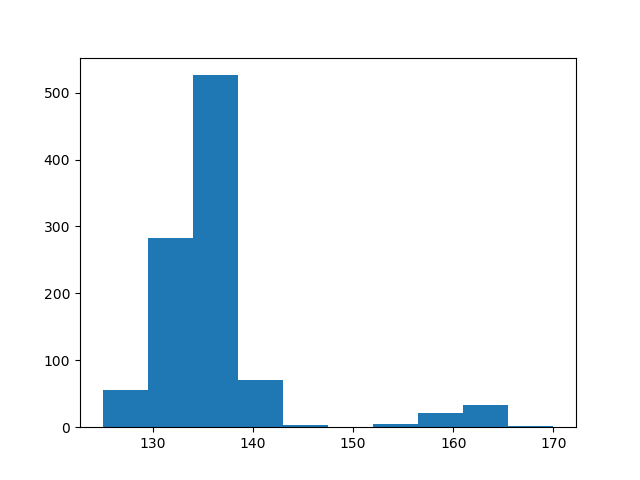

Values plotted in this chart, from the file beside it:
count, value
0, 160
1, 130
2, 133
3, 135
4, 138
5, 134
6, 134
7, 139
8, 162
9, 130
10, 139
11, 132
12, 138
13, 134
14, 130
15, 140
16, 138
17, 164
18, 135
19, 132
20, 138
21, 137
22, 136
23, 133
24, 135
25, 138
26, 134
27, 133
28, 133
29, 135
30, 133
31, 140
32, 136
33, 136
34, 132
35, 162
36, 128
37, 125
38, 138
39, 133
40, 134
41, 138
42, 131
43, 134
44, 133
45, 137
46, 138
47, 134
48, 131
49, 128
50, 138
51, 134
52, 138
53, 134
54, 133
55, 138
56, 136
57, 131
58, 165
59, 134
... 940 more rows
